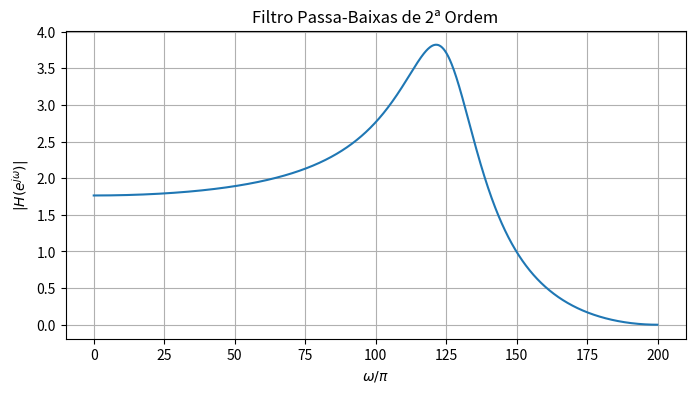

The matplotlib source for this figure:
# -*- coding: utf-8 -*-
"""
Created on Sun Jun  7 13:04:10 2026

@author: Ricardo Alexandre
"""

import numpy as np
import matplotlib.pyplot as plt
from scipy.signal import freqz

# Constantes
pi = np.pi
wc1 = 0.25
wc2 = 0.35

# parâmetros dos polos
r = 0.8
wp = (pi**2)/5

m1 = -2*r*np.cos(wp)
m2 = r**2

# coeficientes
b = [1, 2, 1]
a = [1, m1, m2]

# resposta em frequência
w, H = freqz(b, a, 2048)

plt.figure(figsize=(8,4))
plt.plot(200*w/(np.pi), np.abs(H))
plt.grid(True)
plt.xlabel(r'$\omega/\pi$')
plt.ylabel(r'$|H(e^{j\omega})|$')
plt.title('Filtro Passa-Baixas de 2ª Ordem')
plt.show()
